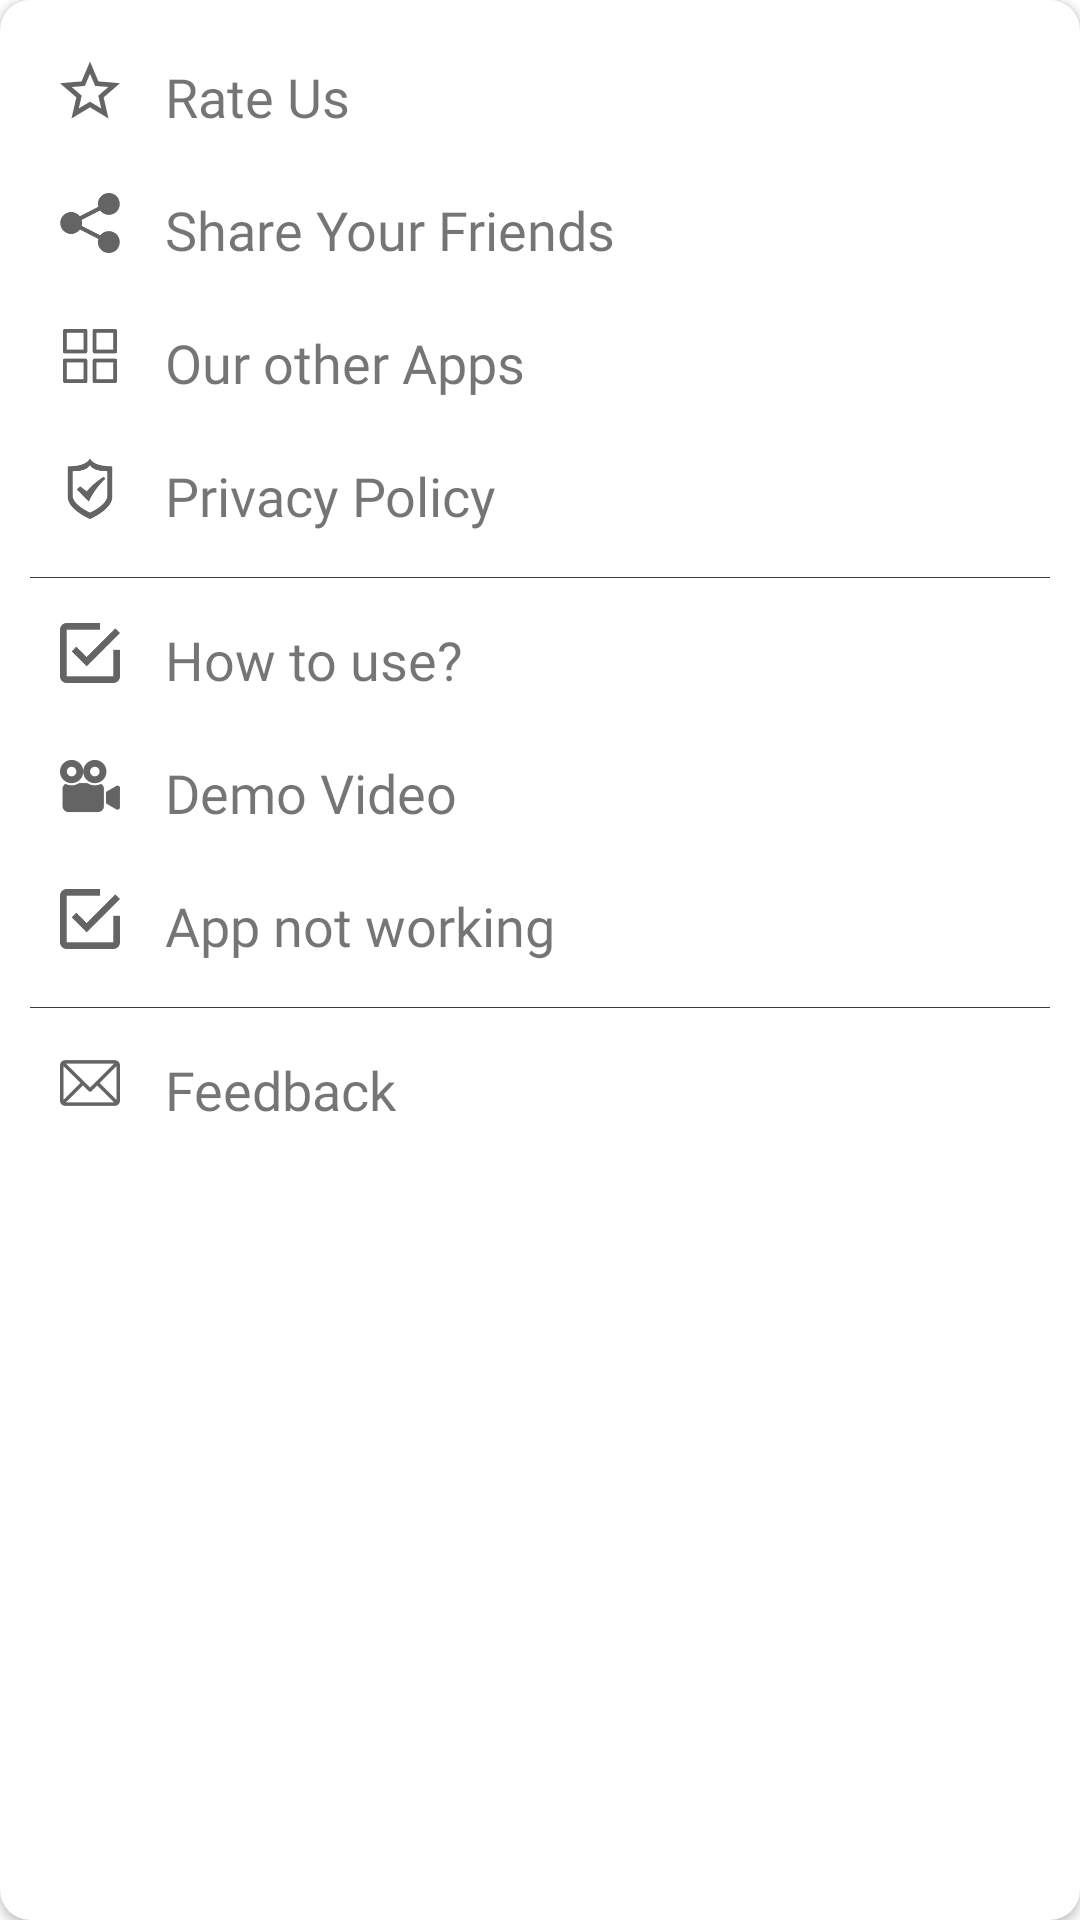

Here is an Android app screen rendered from its layout file. Give the layout XML and the strings, colors and styles it references.
<!-- AndroidManifest.xml: application theme Theme.TiktokDownloader -->
<!-- res/layout/fragment_setting.xml -->
<?xml version="1.0" encoding="utf-8"?>
<androidx.cardview.widget.CardView xmlns:android="http://schemas.android.com/apk/res/android"
    xmlns:app="http://schemas.android.com/apk/res-auto"
    android:layout_width="match_parent"
    android:layout_height="match_parent"
    android:layout_margin="15dp"
    app:cardCornerRadius="10dp">
    <LinearLayout
        android:orientation="vertical"
        android:layout_margin="10dp"
        android:layout_width="match_parent"
        android:layout_height="wrap_content">

        <LinearLayout
            android:id="@+id/ll_rate"
            android:layout_margin="10dp"
            android:layout_width="match_parent"
            android:layout_height="wrap_content">
            <ImageView
                android:layout_width="20dp"
                android:layout_height="20dp"
                android:src="@drawable/ic_rate"/>

            <TextView
                android:fontFamily="@font/amaranth_regular"
                android:layout_width="wrap_content"
                android:layout_height="wrap_content"
                android:text="@string/rate_us"
                android:textSize="18sp"
                android:layout_marginLeft="15dp"
                android:layout_gravity="center_vertical"/>
        </LinearLayout>

        <LinearLayout
            android:id="@+id/ll_share"
            android:layout_margin="10dp"
            android:layout_width="match_parent"
            android:layout_height="wrap_content">
            <ImageView
                android:layout_width="20dp"
                android:layout_height="20dp"
                android:src="@drawable/ic_share"/>

            <TextView
                android:fontFamily="@font/amaranth_regular"
                android:layout_width="wrap_content"
                android:layout_height="wrap_content"
                android:text="@string/share_your_friends"
                android:textSize="18sp"
                android:layout_marginLeft="15dp"
                android:layout_gravity="center_vertical"/>
        </LinearLayout>

        <LinearLayout
            android:id="@+id/ll_otherApps"
            android:layout_margin="10dp"
            android:layout_width="match_parent"
            android:layout_height="wrap_content">
            <ImageView
                android:layout_width="20dp"
                android:layout_height="20dp"
                android:src="@drawable/ic_moreapp"/>

            <TextView
                android:fontFamily="@font/amaranth_regular"
                android:layout_width="wrap_content"
                android:layout_height="wrap_content"
                android:text="@string/our_other_pp"
                android:textSize="18sp"
                android:layout_marginLeft="15dp"
                android:layout_gravity="center_vertical"/>
        </LinearLayout>
        <LinearLayout
            android:id="@+id/ll_policy"
            android:layout_margin="10dp"
            android:layout_width="match_parent"
            android:layout_height="wrap_content">
            <ImageView
                android:layout_width="20dp"
                android:layout_height="20dp"
                android:src="@drawable/ic_policy"/>

            <TextView
                android:fontFamily="@font/amaranth_regular"
                android:layout_width="wrap_content"
                android:layout_height="wrap_content"
                android:text="@string/privacy_policy"
                android:textSize="18sp"
                android:layout_marginLeft="15dp"
                android:layout_gravity="center_vertical"/>
        </LinearLayout>

        <View
            android:background="#3B3C3C"
            android:layout_marginTop="5dp"
            android:layout_marginBottom="5dp"
            android:layout_width="match_parent"
            android:layout_height="1px"/>

        <LinearLayout
            android:id="@+id/ll_use"
            android:layout_margin="10dp"
            android:layout_width="match_parent"
            android:layout_height="wrap_content">
            <ImageView
                android:layout_width="20dp"
                android:layout_height="20dp"
                android:src="@drawable/ic_usedemo"/>

            <TextView
                android:fontFamily="@font/amaranth_regular"
                android:layout_width="wrap_content"
                android:layout_height="wrap_content"
                android:text="@string/how_to_use"
                android:textSize="18sp"
                android:layout_marginLeft="15dp"
                android:layout_gravity="center_vertical"/>
        </LinearLayout>

        <LinearLayout
            android:id="@+id/ll_demo"
            android:layout_margin="10dp"
            android:layout_width="match_parent"
            android:layout_height="wrap_content">
            <ImageView
                android:layout_width="20dp"
                android:layout_height="20dp"
                android:src="@drawable/ic_videodemo"/>

            <TextView
                android:fontFamily="@font/amaranth_regular"
                android:layout_width="wrap_content"
                android:layout_height="wrap_content"
                android:text="@string/demo_video"
                android:textSize="18sp"
                android:layout_marginLeft="15dp"
                android:layout_gravity="center_vertical"/>
        </LinearLayout>

        <LinearLayout
            android:id="@+id/ll_notWorking"
            android:layout_margin="10dp"
            android:layout_width="match_parent"
            android:layout_height="wrap_content">
            <ImageView
                android:layout_width="20dp"
                android:layout_height="20dp"
                android:src="@drawable/ic_usedemo"/>

            <TextView
                android:fontFamily="@font/amaranth_regular"
                android:layout_width="wrap_content"
                android:layout_height="wrap_content"
                android:text="@string/app_not_working"
                android:textSize="18sp"
                android:layout_marginLeft="15dp"
                android:layout_gravity="center_vertical"/>
        </LinearLayout>
        <View
            android:layout_marginTop="5dp"
            android:layout_marginBottom="5dp"
            android:background="#3B3C3C"
            android:layout_width="match_parent"
            android:layout_height="1px"/>

        <LinearLayout
            android:id="@+id/ll_feedback"
            android:layout_margin="10dp"
            android:layout_width="match_parent"
            android:layout_height="wrap_content">
            <ImageView
                android:layout_width="20dp"
                android:layout_height="20dp"
                android:src="@drawable/ic_feedback"/>

            <TextView

                android:fontFamily="@font/amaranth_regular"
                android:layout_width="wrap_content"
                android:layout_height="wrap_content"
                android:text="@string/feedback"
                android:textSize="18sp"
                android:layout_marginLeft="15dp"
                android:layout_gravity="center_vertical"/>
        </LinearLayout>



    </LinearLayout>

</androidx.cardview.widget.CardView>
<!-- resources referenced by this layout -->
<resources>
  <!-- drawable ic_feedback: png bitmap (drawable, 1365 bytes) -->
  <!-- drawable ic_moreapp: png bitmap (drawable, 515 bytes) -->
  <!-- drawable ic_policy: png bitmap (drawable, 1447 bytes) -->
  <!-- drawable ic_rate: png bitmap (drawable, 2127 bytes) -->
  <!-- drawable ic_share: png bitmap (drawable, 1263 bytes) -->
  <!-- drawable ic_usedemo: png bitmap (drawable, 795 bytes) -->
  <!-- drawable ic_videodemo: png bitmap (drawable, 1947 bytes) -->
  <string name="app_not_working">App not working</string>
  <string name="demo_video">Demo Video</string>
  <string name="feedback">Feedback</string>
  <string name="how_to_use">How to use?</string>
  <string name="our_other_pp">Our other Apps</string>
  <string name="privacy_policy">Privacy Policy</string>
  <string name="rate_us">Rate Us</string>
  <string name="share_your_friends">Share Your Friends</string>
  <style name="Theme.TiktokDownloader" parent="Theme.MaterialComponents.DayNight.DarkActionBar">
          
          <item name="colorPrimary">@color/black</item>
          <item name="colorPrimaryVariant">@color/black</item>
          <item name="colorOnPrimary">@color/white</item>
          
          <item name="colorSecondary">@color/teal_200</item>
          <item name="colorSecondaryVariant">@color/teal_700</item>
          <item name="colorOnSecondary">@color/black</item>
          
          <item name="android:statusBarColor" tools:targetApi="l">?attr/colorPrimaryVariant</item>
          
      </style>
  <color name="black">#FF000000</color>
  <color name="white">#FFFFFFFF</color>
  <color name="teal_200">#FF03DAC5</color>
  <color name="teal_700">#FF018786</color>
</resources>
